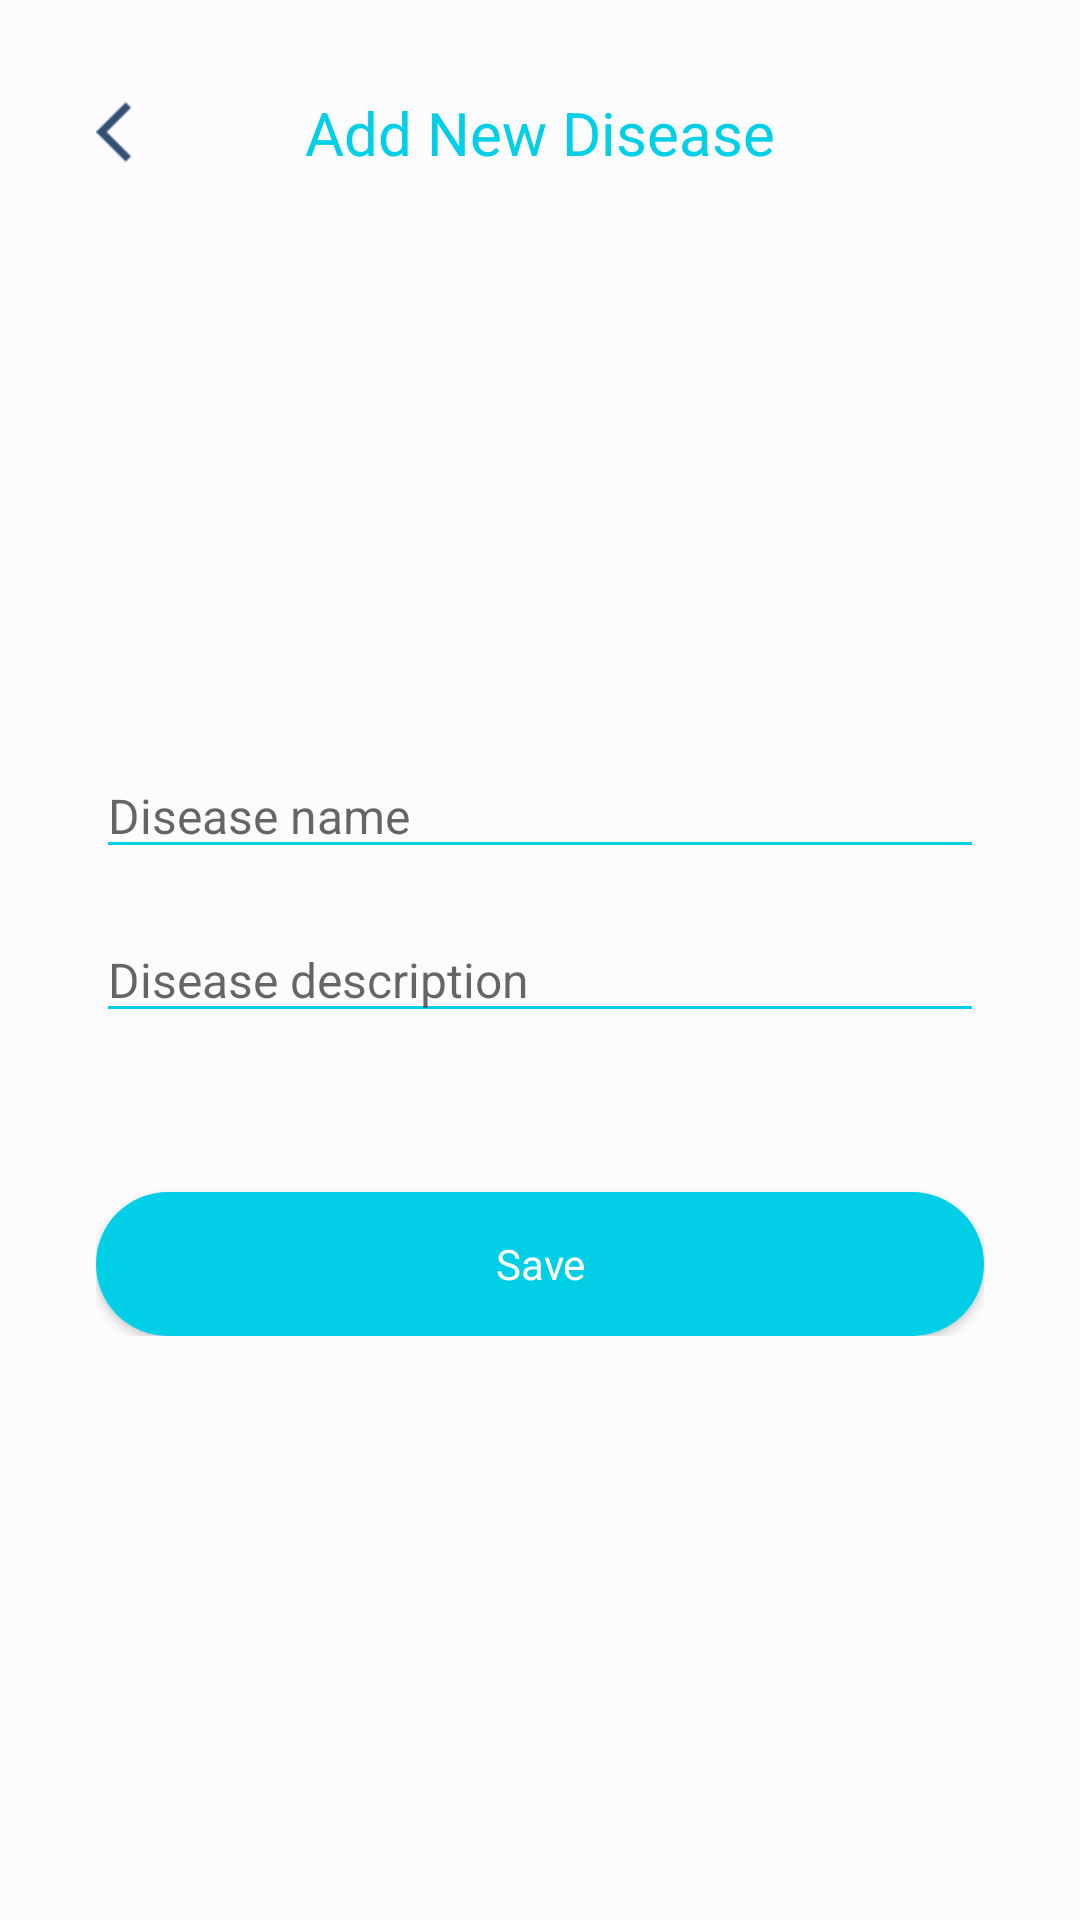

Android layout source for this screen:
<!-- AndroidManifest.xml: application theme AppTheme -->
<!-- res/layout/fragment_add_disease.xml -->
<?xml version="1.0" encoding="utf-8"?>
<androidx.constraintlayout.widget.ConstraintLayout xmlns:android="http://schemas.android.com/apk/res/android"
    xmlns:app="http://schemas.android.com/apk/res-auto"
    xmlns:tools="http://schemas.android.com/tools"
    android:layout_width="match_parent"
    android:layout_height="wrap_content"
    android:background="@color/transparent_gray_2"
    app:layout_behavior="@string/bottom_sheet_behavior"
    tools:context=".presentation.admin.medicines.AddMedicineFragment">

    <ImageButton
        android:id="@+id/back_button"
        android:layout_width="wrap_content"
        android:layout_height="wrap_content"
        android:layout_margin="32dp"
        android:background="@null"
        android:src="@drawable/ic_back"
        app:tint="@color/colorPrimary"
        app:layout_constraintStart_toStartOf="parent"
        app:layout_constraintTop_toTopOf="parent" />

    <TextView
        android:layout_width="wrap_content"
        android:layout_height="wrap_content"
        android:text="@string/add_new_disease"
        android:textColor="@color/colorAccent"
        android:textSize="20sp"
        app:layout_constraintBottom_toBottomOf="@id/back_button"
        app:layout_constraintEnd_toEndOf="parent"
        app:layout_constraintStart_toStartOf="parent"
        app:layout_constraintTop_toTopOf="@id/back_button" />

    <LinearLayout
        android:layout_width="match_parent"
        android:layout_height="wrap_content"
        android:layout_margin="32dp"
        android:orientation="vertical"
        app:layout_constraintTop_toBottomOf="@id/back_button"
        app:layout_constraintBottom_toBottomOf="parent">

        <EditText
            android:id="@+id/disease_name_edit_text"
            android:layout_width="match_parent"
            android:layout_height="wrap_content"
            android:backgroundTint="@color/colorAccent"
            android:hint="@string/disease_name"
            android:inputType="textCapWords"
            android:textSize="16sp" />

        <EditText
            android:id="@+id/disease_desc_edit_text"
            android:layout_width="match_parent"
            android:layout_height="wrap_content"
            android:layout_marginTop="16dp"
            android:backgroundTint="@color/colorAccent"
            android:hint="@string/disease_description"
            android:inputType="textMultiLine"
            android:textSize="16sp" />

        <View
            android:id="@+id/seperator"
            android:layout_width="50dp"
            android:layout_height="5dp"
            android:layout_gravity="center"
            android:layout_marginTop="32dp"
            android:background="@drawable/cornered_dark_gray_bg" />

        <Button
            android:id="@+id/save_disease"
            android:layout_width="match_parent"
            android:layout_height="wrap_content"
            android:layout_marginTop="16dp"
            android:background="@drawable/cornered_accent_bg"
            android:text="@string/save"
            android:textAllCaps="false"
            android:textColor="@color/white" />

    </LinearLayout>

</androidx.constraintlayout.widget.ConstraintLayout>
<!-- resources referenced by this layout -->
<resources>
  <color name="colorAccent">#00cfe7</color>
  <color name="colorPrimary">#002452</color>
  <color name="transparent_gray_2">#FCFCFC</color>
  <color name="white">#FFFFFF</color>
  <!-- drawable cornered_accent_bg (drawable) -->
  <selector xmlns:android="http://schemas.android.com/apk/res/android">
  
      <item>
          <shape android:shape="rectangle">
              
              <corners android:radius="32dp" />
              <solid android:width="1dp" android:color="@color/colorAccent" />
          </shape>
      </item>
  </selector>
  <!-- drawable ic_back: png bitmap (drawable-mdpi, 152 bytes) -->
  <string name="add_new_disease">Add New Disease</string>
  <string name="disease_description">Disease description</string>
  <string name="disease_name">Disease name</string>
  <string name="save">Save</string>
  <style name="AppTheme" parent="Theme.MaterialComponents.Light.NoActionBar.Bridge">
          <item name="android:windowNoTitle">true</item>
          <item name="android:statusBarColor">@color/white</item>
          <item name="android:windowLightStatusBar">true</item>
          <item name="android:windowActionBar">false</item>
          <item name="android:windowBackground">@color/white</item>
          <item name="android:textColor">@color/colorPrimary</item>
          <item name="fontFamily">@font/allerta</item>
      </style>
</resources>
